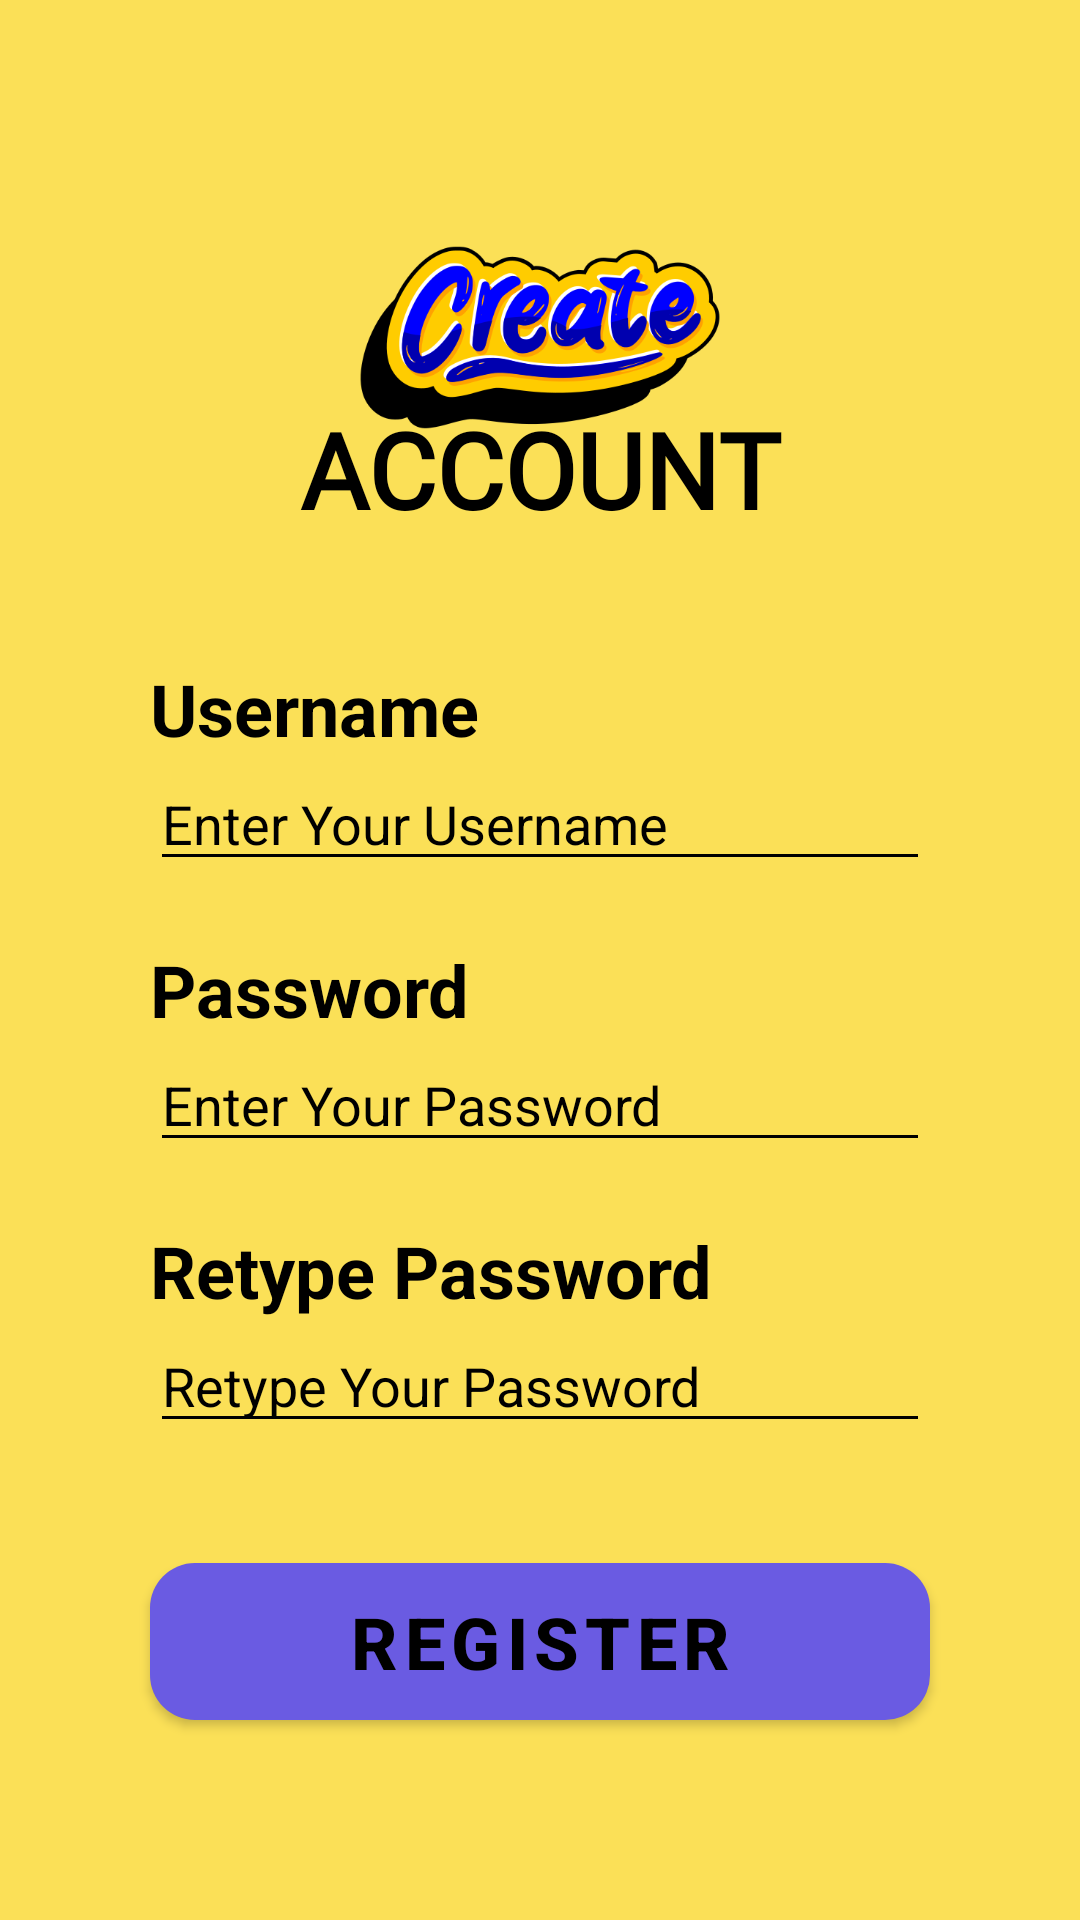

Layout XML and referenced resources for this Android screen:
<!-- AndroidManifest.xml: application theme Theme.MyQuizApplication -->
<!-- res/layout/activity_new.xml -->
<?xml version="1.0" encoding="utf-8"?>
<RelativeLayout xmlns:android="http://schemas.android.com/apk/res/android"
    xmlns:app="http://schemas.android.com/apk/res-auto"
    xmlns:tools="http://schemas.android.com/tools"
    android:layout_width="match_parent"
    android:layout_height="match_parent"
    android:background="#FBE057"
    tools:context=".NewActivity">
    


    <TextView
        android:layout_width="200dp"
        android:layout_height="wrap_content"
        android:layout_alignParentStart="true"
        android:layout_alignParentEnd="true"
        android:layout_marginStart="50dp"
        android:layout_marginTop="133dp"
        android:layout_marginEnd="50dp"
        android:fontFamily="@font/playball"
        android:text="ACCOUNT"
        android:textAlignment="center"
        android:textColor="@color/black"
        android:textSize="35dp"
        android:textStyle="bold" />

    <TextView
        android:id="@+id/CreateUsernameText"
        android:layout_width="match_parent"
        android:layout_height="wrap_content"
        android:layout_alignParentTop="true"
        android:layout_marginLeft="50dp"
        android:layout_marginTop="220dp"
        android:layout_marginRight="50dp"
        android:text="Username"
        android:textColor="@color/black"
        android:textSize="24dp"
        android:textStyle="bold" />

    <EditText
        android:id="@+id/createusername"
        android:layout_width="match_parent"
        android:layout_height="wrap_content"
        android:layout_below="@+id/CreateUsernameText"
        android:layout_marginLeft="50dp"
        android:layout_marginRight="50dp"
        android:backgroundTint="@color/black"
        android:hint="Enter Your Username"
        android:inputType="textPersonName"
        android:textColor="@color/black"
        android:textColorHint="@color/black" />

    <TextView
        android:id="@+id/CreatePasswordText"
        android:layout_width="match_parent"
        android:layout_height="wrap_content"
        android:layout_below="@+id/createusername"
        android:layout_marginLeft="50dp"
        android:layout_marginTop="20dp"
        android:layout_marginRight="50dp"
        android:text="Password"
        android:textColor="@color/black"
        android:textSize="24dp"
        android:textStyle="bold" />

    <EditText
        android:id="@+id/createpassword"
        android:layout_width="match_parent"
        android:layout_height="wrap_content"
        android:layout_below="@+id/CreatePasswordText"
        android:layout_marginLeft="50dp"
        android:layout_marginRight="50dp"
        android:backgroundTint="@color/black"
        android:hint="Enter Your Password"
        android:inputType="textPersonName"
        android:textColor="@color/black"
        android:textColorHint="@color/black" />

    <TextView
        android:id="@+id/RetypePasswordText"
        android:layout_width="match_parent"
        android:layout_height="wrap_content"
        android:layout_below="@+id/createpassword"
        android:layout_marginLeft="50dp"
        android:layout_marginTop="20dp"
        android:layout_marginRight="50dp"
        android:text="Retype Password"
        android:textColor="@color/black"
        android:textSize="24dp"
        android:textStyle="bold" />

    <EditText
        android:id="@+id/retypepassword"
        android:layout_width="match_parent"
        android:layout_height="wrap_content"
        android:layout_below="@+id/RetypePasswordText"
        android:layout_marginLeft="50dp"
        android:layout_marginRight="50dp"
        android:backgroundTint="@color/black"
        android:hint="Retype Your Password"
        android:inputType="textPersonName"
        android:textColor="@color/black"
        android:textColorHint="@color/black" />

    <Button
        android:id="@+id/RegisterLogin"
        android:layout_width="match_parent"
        android:layout_height="wrap_content"
        android:layout_below="@+id/retypepassword"
        android:layout_marginLeft="50dp"
        android:layout_marginTop="40dp"
        android:layout_marginRight="50dp"
        android:background="@drawable/toolbarbackcolor_rounded"
        android:backgroundTint="@color/background"
        android:text="Register"
        android:textColor="@color/black"
        android:textSize="24dp"
        android:textStyle="bold" />

    <ImageView
        android:id="@+id/imageView10"
        android:layout_width="125dp"
        android:layout_height="125dp"
        android:layout_alignParentStart="true"
        android:layout_alignParentTop="true"
        android:layout_alignParentEnd="true"
        android:layout_marginStart="100dp"
        android:layout_marginTop="50dp"
        android:layout_marginEnd="100dp"
        app:srcCompat="@drawable/create" />

</RelativeLayout>
<!-- resources referenced by this layout -->
<resources>
  <color name="background">#e8e4fa</color>
  <color name="black">#FF000000</color>
  <!-- drawable create: png bitmap (drawable, 47540 bytes) -->
  <!-- drawable studentslog: png bitmap (drawable, 11277 bytes) -->
  <!-- drawable toolbarbackcolor_rounded (drawable) -->
  <shape xmlns:android="http://schemas.android.com/apk/res/android">
      <corners android:radius="15dp" />
      <solid android:color="@color/toolbarBack" />
  </shape>
  <style name="Theme.MyQuizApplication" parent="Theme.MaterialComponents.DayNight.DarkActionBar">
          
          <item name="colorPrimary">@color/toolbarBack</item>
          <item name="colorPrimaryVariant">@color/purple_700</item>
          <item name="colorOnPrimary">@color/white</item>
          
          <item name="colorSecondary">@color/teal_200</item>
          <item name="colorSecondaryVariant">@color/teal_700</item>
          <item name="colorOnSecondary">@color/black</item>
          
          <item name="android:statusBarColor">@color/toolbarBack</item>
          
      </style>
  <color name="toolbarBack">#6a5be2</color>
  <color name="purple_700">#FF3700B3</color>
  <color name="white">#FFFFFFFF</color>
  <color name="teal_200">#FF03DAC5</color>
  <color name="teal_700">#FF018786</color>
</resources>
